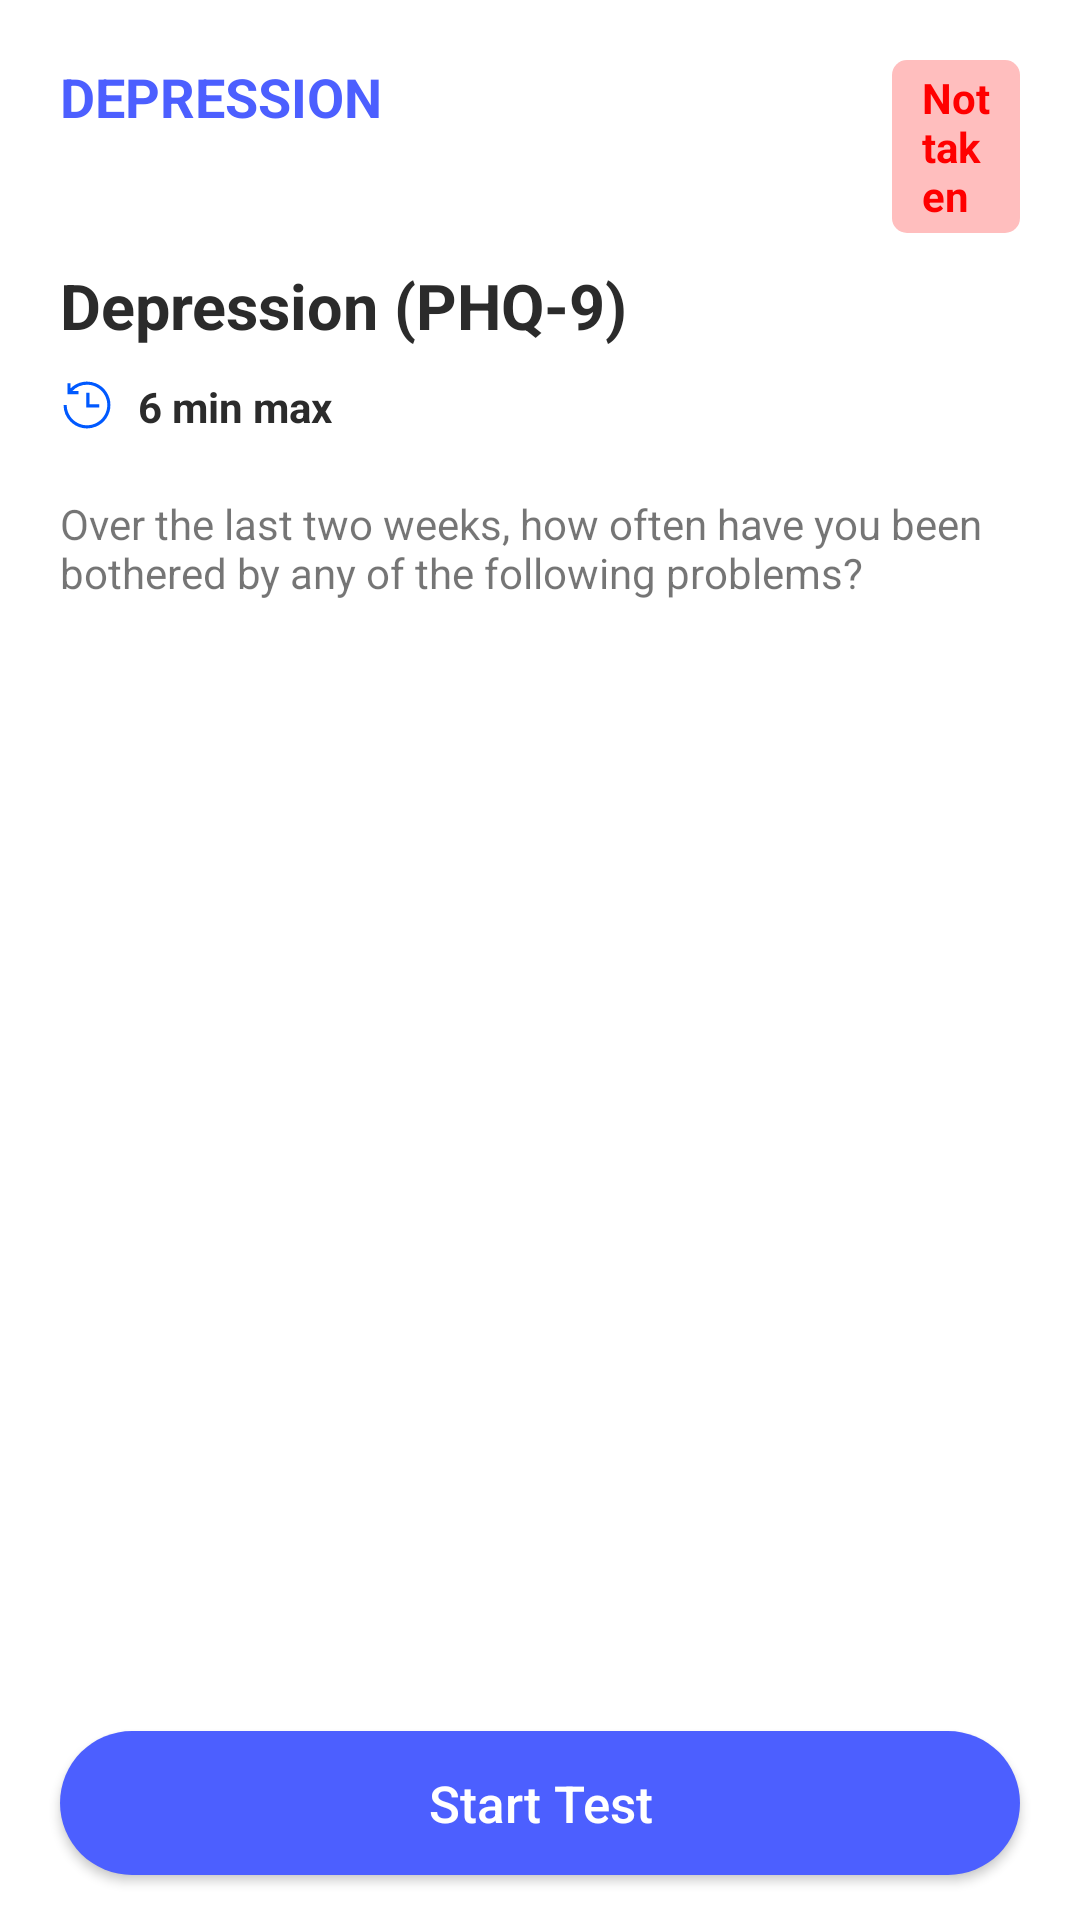

The Android layout XML behind this screen, and the referenced resources:
<!-- AndroidManifest.xml: application theme Theme.MentalHealth -->
<!-- res/layout/fragment_depression_test.xml -->
<?xml version="1.0" encoding="utf-8"?>
<androidx.constraintlayout.widget.ConstraintLayout xmlns:android="http://schemas.android.com/apk/res/android"
    xmlns:app="http://schemas.android.com/apk/res-auto"
    xmlns:tools="http://schemas.android.com/tools"
    android:layout_width="match_parent"
    android:layout_height="match_parent"
    android:layout_marginTop="56dp">

    <LinearLayout
        android:layout_width="wrap_content"
        android:layout_height="match_parent"
        android:orientation="vertical"
        android:padding="20dp"
        tools:ignore="MissingConstraints">

        <LinearLayout
            android:layout_width="wrap_content"
            android:layout_height="wrap_content">

            <TextView
                android:layout_width="wrap_content"
                android:layout_height="wrap_content"
                android:text="@string/depression_title"
                android:textAllCaps="true"
                android:textColor="#4C5FFF"
                android:textSize="18sp"
                android:textStyle="bold" />

            <TextView
                android:id="@+id/test_status"
                android:layout_width="wrap_content"
                android:layout_height="wrap_content"
                android:layout_gravity="end"
                android:layout_marginStart="170dp"
                android:background="@drawable/test_status_bg"
                android:paddingHorizontal="10dp"
                android:paddingVertical="3dp"
                android:text="@string/status_test"
                android:textColor="#FF0000"
                android:textStyle="bold" />
        </LinearLayout>

        <TextView
            android:id="@+id/test_name"
            android:layout_width="wrap_content"
            android:layout_height="wrap_content"
            android:layout_marginTop="10dp"
            android:text="@string/depression_test_name"
            android:textColor="#2B2B2B"
            android:textSize="21sp"
            android:textStyle="bold" />

        <LinearLayout
            android:layout_width="wrap_content"
            android:layout_height="wrap_content"
            android:layout_marginTop="10dp"
            android:orientation="horizontal">

            <ImageView
                android:id="@+id/test_clock"
                android:layout_width="18dp"
                android:layout_height="18dp"
                android:src="@drawable/clock_icon" />

            <TextView
                android:id="@+id/test_time"
                android:layout_width="wrap_content"
                android:layout_height="wrap_content"
                android:layout_marginStart="8dp"
                android:text="@string/depression_time"
                android:textColor="#2B2B2B"
                android:textStyle="bold">

            </TextView>
        </LinearLayout>

        <TextView
            android:id="@+id/test_descriptions"
            android:layout_width="wrap_content"
            android:layout_height="wrap_content"
            android:layout_marginTop="20dp"
            android:text="@string/test_introductory" />
    </LinearLayout>

    <androidx.appcompat.widget.AppCompatButton
        android:id="@+id/start_test"
        android:layout_width="0dp"
        android:layout_height="wrap_content"
        android:layout_marginHorizontal="20dp"
        android:layout_marginBottom="15dp"
        android:background="@drawable/test_button_bg"
        android:text="@string/start_test_button"
        android:textAllCaps="false"
        android:textColor="#ffffff"
        android:textSize="17sp"
        app:layout_constraintBottom_toBottomOf="parent"
        app:layout_constraintEnd_toEndOf="parent"
        app:layout_constraintStart_toStartOf="parent"></androidx.appcompat.widget.AppCompatButton>
</androidx.constraintlayout.widget.ConstraintLayout>
<!-- resources referenced by this layout -->
<resources>
  <!-- drawable clock_icon (drawable) -->
  <vector xmlns:android="http://schemas.android.com/apk/res/android"
      android:width="512dp"
      android:height="512dp"
      android:viewportWidth="512"
      android:viewportHeight="512">
      <path
          android:fillColor="#0059FF"
          android:pathData="M478,256A222,222 0,0 1,99 413,220.55 220.55,0 0,1 34,256H63.92c0,105.91 86.17,192.08 192.08,192.08S448.08,361.91 448.08,256 361.91,63.92 256,63.92A191.8,191.8 0,0 0,116.58 124H175v29.92H70V49H99.93v49.3A221.93,221.93 0,0 1,478 256ZM250,139V280H373V250H280V139Z" />
  </vector>
  <!-- drawable test_button_bg (drawable) -->
  <?xml version="1.0" encoding="utf-8"?>
  <shape xmlns:android="http://schemas.android.com/apk/res/android"
      android:shape="rectangle">
      <corners android:radius="45dp" />
      <solid android:color="#4C5FFF" />
  </shape>
  <!-- drawable test_status_bg (drawable) -->
  <shape xmlns:android="http://schemas.android.com/apk/res/android"
      android:shape="rectangle">
      <corners android:radius="5dp" />
      <solid android:color="#FFBEBE" />
  </shape>
  <string name="depression_test_name">Depression (PHQ-9)</string>
  <string name="depression_time">6 min max</string>
  <string name="depression_title">Depression</string>
  <string name="start_test_button">Start Test</string>
  <string name="status_test">Not taken</string>
  <string name="test_introductory">Over the last two weeks, how often have you been bothered by any of the following problems?</string>
  <style name="Theme.MentalHealth" parent="Theme.MaterialComponents.DayNight.NoActionBar">
          
          <item name="colorPrimary">#a697a7</item>
          <item name="colorPrimaryVariant">@color/purple_700</item>
          <item name="colorOnPrimary">@color/white</item>
          
          <item name="colorSecondary">@color/teal_200</item>
          <item name="colorSecondaryVariant">@color/teal_700</item>
          <item name="colorOnSecondary">@color/black</item>
          
          <item name="android:statusBarColor">?attr/colorPrimaryVariant</item>
          
      </style>
  <!-- not gathered from this repository: default colours our renderer supplied (Android Studio template values) -->
  <color name="purple_700">#FF3700B3</color>
  <color name="teal_200">#FF03DAC5</color>
  <color name="teal_700">#FF018786</color>
  <color name="black">#FF000000</color>
  <color name="white">#FFFFFFFF</color>
</resources>
